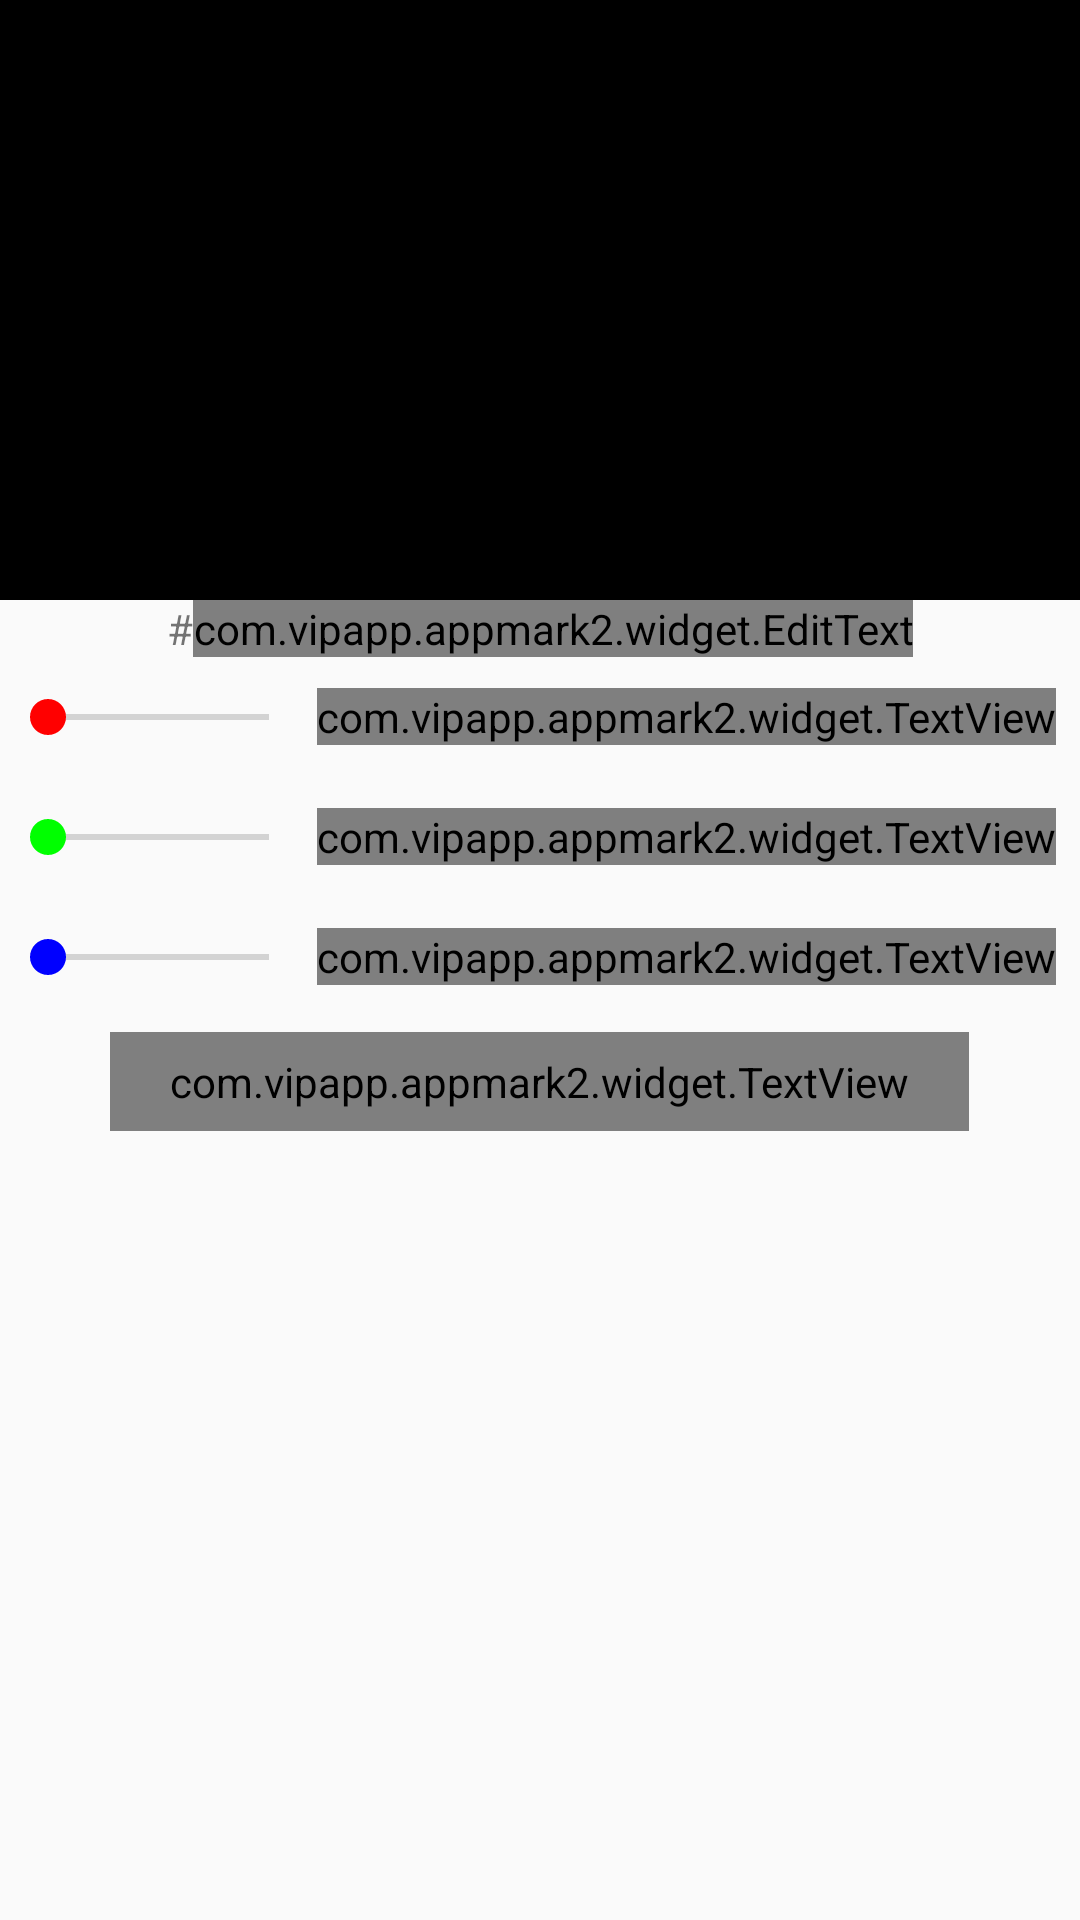

Android layout source for this screen:
<!-- AndroidManifest.xml: application theme AppTheme -->
<!-- res/layout/color_picker_dialog.xml -->
<?xml version="1.0" encoding="utf-8"?>
<LinearLayout xmlns:android="http://schemas.android.com/apk/res/android"
    android:layout_width="match_parent"
    android:layout_height="wrap_content"
    android:gravity="center_horizontal"
    android:orientation="vertical"
    android:paddingBottom="8dp"
    android:weightSum="3">

    <View
        android:id="@+id/background"
        android:layout_width="match_parent"
        android:layout_height="200dp"
        android:layout_weight="0"
        android:background="#000000" />

    <LinearLayout
        android:layout_width="match_parent"
        android:layout_height="wrap_content"
        android:gravity="center"
        android:orientation="horizontal">

        <TextView
            android:id="@+id/textView2"
            android:layout_width="wrap_content"
            android:layout_height="wrap_content"
            android:text="#" />

        <com.vipapp.appmark2.widget.EditText
            android:id="@+id/color"
            android:layout_width="wrap_content"
            android:layout_height="wrap_content"
            android:ems="6"
            android:maxLength="8"
            android:textSize="14sp" />
    </LinearLayout>

    <LinearLayout
        android:layout_width="match_parent"
        android:layout_height="40dp"
        android:gravity="center"
        android:orientation="horizontal">

        <SeekBar
            android:id="@+id/redSeekBar"
            android:layout_width="0dp"
            android:layout_height="wrap_content"
            android:layout_weight="1"
            android:max="255"
            android:theme="@style/RedAccent" />

        <com.vipapp.appmark2.widget.TextView
            android:id="@+id/red"
            android:layout_width="wrap_content"
            android:layout_height="wrap_content"
            android:layout_marginRight="8dp"
            android:layout_weight="0"
            android:text="0"
            android:textSize="18sp"
            android:textStyle="bold" />
    </LinearLayout>

    <LinearLayout
        android:layout_width="match_parent"
        android:layout_height="40dp"
        android:gravity="center"
        android:orientation="horizontal">

        <SeekBar
            android:id="@+id/greenSeekBar"
            android:layout_width="0dp"
            android:layout_height="wrap_content"
            android:layout_weight="1"
            android:max="255"
            android:theme="@style/GreenAccent" />

        <com.vipapp.appmark2.widget.TextView
            android:id="@+id/green"
            android:layout_width="wrap_content"
            android:layout_height="wrap_content"
            android:layout_marginRight="8dp"
            android:text="0"
            android:textSize="18sp"
            android:textStyle="bold" />
    </LinearLayout>

    <LinearLayout
        android:layout_width="match_parent"
        android:layout_height="40dp"
        android:gravity="center"
        android:orientation="horizontal">

        <SeekBar
            android:id="@+id/blueSeekBar"
            android:layout_width="0dp"
            android:layout_height="wrap_content"
            android:layout_weight="1"
            android:max="255"
            android:theme="@style/BlueAccent" />

        <com.vipapp.appmark2.widget.TextView
            android:id="@+id/blue"
            android:layout_width="wrap_content"
            android:layout_height="wrap_content"
            android:layout_marginRight="8dp"
            android:layout_weight="0"
            android:text="0"
            android:textSize="18sp"
            android:textStyle="bold" />
    </LinearLayout>

    <com.vipapp.appmark2.widget.TextView
        android:id="@+id/ok"
        android:layout_width="wrap_content"
        android:layout_height="wrap_content"
        android:layout_marginTop="5.0dip"
        android:background="@drawable/less_round_blue"
        android:paddingLeft="20.0dip"
        android:paddingTop="7.0dip"
        android:paddingRight="20.0dip"
        android:paddingBottom="7.0dip"
        android:text="@android:string/ok"
        android:textColor="#ffffffff"
        android:textSize="14.0sp" />

</LinearLayout>
<!-- resources referenced by this layout -->
<resources>
  <!-- drawable less_round_blue (drawable) -->
  <?xml version="1.0" encoding="utf-8" ?>
  <ripple xmlns:android="http://schemas.android.com/apk/res/android" android:color="#ff9fcfff">
  	<item>
  		<shape>
  			<solid android:color="#ff1e6af7" />
  			<corners android:radius="5.0dip" />
  		</shape>
  	</item>
  </ripple>
  <style name="BlueAccent" parent="AppTheme">
          <item name="colorAccent">#0000ff</item>
      </style>
  <style name="GreenAccent" parent="AppTheme">
          <item name="colorAccent">#00ff00</item>
      </style>
  <style name="RedAccent" parent="AppTheme">
          <item name="colorAccent">#ff0000</item>
      </style>
  <style name="AppTheme" parent="@style/CommonTheme" />
  <style name="CommonTheme" parent="@style/Theme.AppCompat.Light">
          <item name="android:windowBackground">@color/windowBackground</item>
          <item name="android:windowFullscreen">false</item>
          <item name="android:statusBarColor">@color/statusBarColor</item>
          <item name="colorAccent">@color/colorAccent</item>
          <item name="colorPrimaryDark">@color/colorPrimaryDark</item>
          <item name="windowNoTitle">true</item>
      </style>
  <color name="windowBackground">#fffafafa</color>
  <color name="statusBarColor">#ffcecece</color>
  <color name="colorAccent">#ff1e6af7</color>
  <color name="colorPrimaryDark">#fffafafa</color>
</resources>
